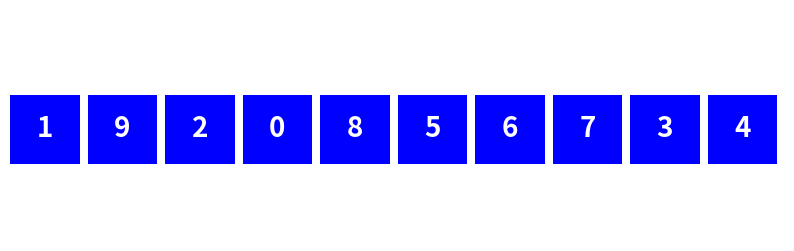

The script that saved this image:
from matplotlib import rc
from matplotlib.pyplot import gca, figure, axis, close, Rectangle
from matplotlib.animation import FuncAnimation
from numpy.random import permutation
from numpy import array

rc('animation', html='jshtml')


def move_up(i):
    for _ in range(width):
        rectangles[i].set_xy(array(rectangles[i].get_xy())+array([0, 1]))
        annotations[i].set_position(
            array(annotations[i].get_position())+array([0, 1]))
        yield


def move_down(i):
    for _ in range(width):
        rectangles[i].set_xy(array(rectangles[i].get_xy())-array([0, 1]))
        annotations[i].set_position(
            array(annotations[i].get_position())-array([0, 1]))
        yield


def move_horizontal(i, j):
    for _ in range(width):
        rectangles[i].set_xy(array(rectangles[i].get_xy())+array([1, 0]))
        annotations[i].set_position(
            array(annotations[i].get_position())+array([1, 0]))
        rectangles[j].set_xy(array(rectangles[j].get_xy())-array([1, 0]))
        annotations[j].set_position(
            array(annotations[j].get_position())-array([1, 0]))
        yield


def change_color(i):
    rectangles[i].set_color('r')
    yield


def unchange_color(i):
    rectangles[i].set_color('b')
    yield


def tri(n):
    yield
    if n > 1:
        yield from tri(n-1)
        yield from change_color(n-1)
        yield from move_up(n-1)
        val = tab[n-1]
        j = n-1
        while j > 0 and tab[indices[j-1]] > val:
            j -= 1
            yield from move_horizontal(indices[j], n-1)
            indices[j+1] = indices[j]
        yield from move_down(n-1)
        yield from unchange_color(n-1)
        indices[j] = n-1


def gen():
    yield from tri(N)


def animate(i):
    pass


N = 10
width = 10
tab = permutation(N)

fig = figure(figsize=(len(tab), 3))
axis('off')
axis('equal')
axis([0, len(tab) * width, 0, width])

rectangles = [gca().add_patch(Rectangle(array([i*width, 0]), width-1, width-1, fc='b'))
              for i in range(N)]
annotations = [gca().annotate(tab[i], array([i*width, 0])+array([(width-1)*.5, (width-1)*.5]), color='w',
                              weight='bold', fontsize=20,
                              ha='center',
                              va='center') for i in range(N)]
indices = [n for n in range(N)]

ani = FuncAnimation(fig, animate, frames=gen, save_count=N*(N-1)/2*width*3)
close()
ani
